pico-8 play session: no input (idle), after a click and taps of 🅾, ❎, 🅾+❎, 🅾 in the second before t = 0

[t = 1 s] idle ~1s (no d-pad/buttons)
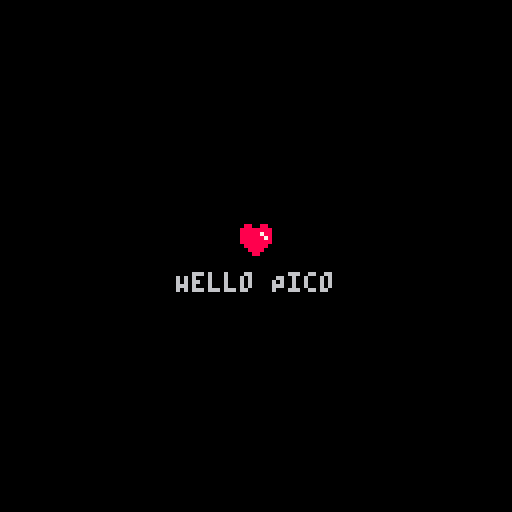

pico-8 cartridge
version 38
__lua__

message = "Hello Pico"
screen = 128

function _draw()
  cls()
  -- ecris le message au centre de l'ecran
  print(message, screen / 2 - (#message * 4) / 2, screen / 2 + 4)
  -- dessine le sprite juste au dessus
  spr(0, screen / 2 - 4, screen / 2 - 8)
end
__gfx__
08800880000000000000000000000000000000000000000000000000000000000000000000000000000000000000000000000000000000000000000000000000
88888888000000000000000000000000000000000000000000000000000000000000000000000000000000000000000000000000000000000000000000000000
88888788000000000000000000000000000000000000000000000000000000000000000000000000000000000000000000000000000000000000000000000000
88888878000000000000000000000000000000000000000000000000000000000000000000000000000000000000000000000000000000000000000000000000
88888888000000000000000000000000000000000000000000000000000000000000000000000000000000000000000000000000000000000000000000000000
08888880000000000000000000000000000000000000000000000000000000000000000000000000000000000000000000000000000000000000000000000000
00888800000000000000000000000000000000000000000000000000000000000000000000000000000000000000000000000000000000000000000000000000
00088000000000000000000000000000000000000000000000000000000000000000000000000000000000000000000000000000000000000000000000000000
